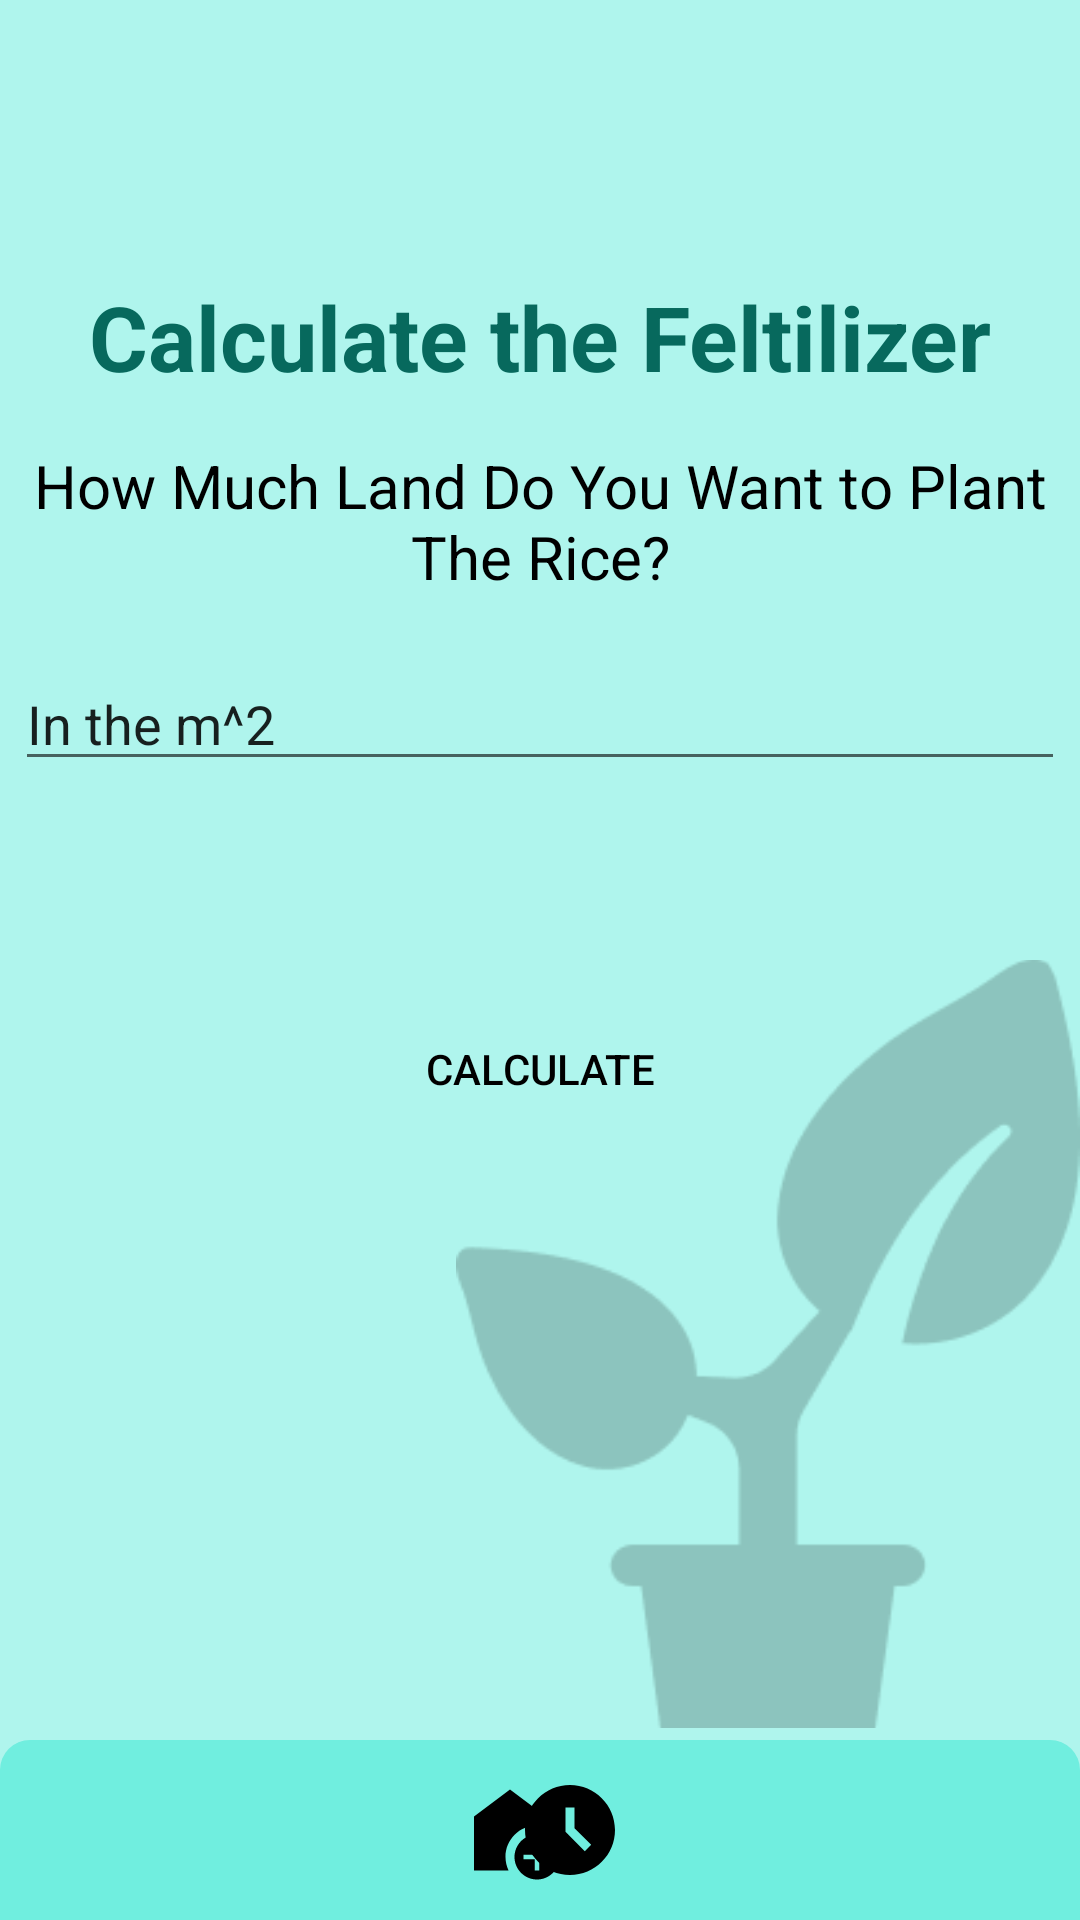

The Android layout XML behind this screen, and the referenced resources:
<!-- AndroidManifest.xml: application theme Theme.TemanTani -->
<!-- res/layout/activity_calculate.xml -->
<?xml version="1.0" encoding="utf-8"?>
<androidx.constraintlayout.widget.ConstraintLayout xmlns:android="http://schemas.android.com/apk/res/android"
    xmlns:app="http://schemas.android.com/apk/res-auto"
    xmlns:tools="http://schemas.android.com/tools"
    android:layout_width="match_parent"
    android:layout_height="match_parent"
    android:background="@color/dua"
    tools:context=".view.calculate.CalculateActivity">

    <TextView
        android:id="@+id/textView4"
        android:layout_width="wrap_content"
        android:layout_height="wrap_content"
        android:layout_marginTop="92dp"
        android:text="@string/calculate"
        android:textColor="@color/tujuh"
        android:textSize="30sp"
        android:textStyle="bold"
        app:layout_constraintEnd_toEndOf="parent"
        app:layout_constraintStart_toStartOf="parent"
        app:layout_constraintTop_toTopOf="parent" />

    <TextView
        android:id="@+id/textView6"
        android:layout_width="350dp"
        android:layout_height="wrap_content"
        android:layout_marginTop="16dp"
        android:text="@string/desc_calculate"
        android:textAlignment="center"
        android:textColor="@color/black"
        android:textSize="20sp"
        app:layout_constraintEnd_toEndOf="parent"
        app:layout_constraintHorizontal_bias="0.491"
        app:layout_constraintStart_toStartOf="parent"
        app:layout_constraintTop_toBottomOf="@+id/textView4" />

    <EditText
        android:id="@+id/editTextText"
        android:layout_width="350dp"
        android:layout_height="wrap_content"
        android:layout_marginTop="20dp"
        android:ems="10"
        android:inputType="text"
        android:text="@string/value_calculate"
        app:layout_constraintEnd_toEndOf="parent"
        app:layout_constraintHorizontal_bias="0.491"
        app:layout_constraintStart_toStartOf="parent"
        app:layout_constraintTop_toBottomOf="@+id/textView6" />

    <Button
        android:id="@+id/btn_calculate"
        android:layout_width="320dp"
        android:layout_height="wrap_content"
        android:layout_marginTop="72dp"
        android:textColor="@color/black"
        android:background="@drawable/button_empat"
        android:text="@string/calculate_btn"
        app:layout_constraintEnd_toEndOf="@+id/editTextText"
        app:layout_constraintStart_toStartOf="@+id/editTextText"
        app:layout_constraintTop_toBottomOf="@+id/editTextText" />

    <ImageView
        android:id="@+id/imageView10"
        android:layout_width="208dp"
        android:layout_height="264dp"
        app:layout_constraintBottom_toTopOf="@+id/constraintLayout2"
        app:layout_constraintEnd_toEndOf="parent"
        app:srcCompat="@drawable/ic_calculate" />

    <androidx.constraintlayout.widget.ConstraintLayout
        android:id="@+id/constraintLayout2"
        android:layout_width="match_parent"
        android:layout_height="60dp"
        android:background="@drawable/footer"
        app:layout_constraintBottom_toBottomOf="parent"
        app:layout_constraintEnd_toEndOf="parent"
        app:layout_constraintStart_toStartOf="parent">

        <ImageView
            android:id="@+id/imageView8"
            android:layout_width="wrap_content"
            android:layout_height="wrap_content"
            android:layout_marginStart="152dp"
            app:layout_constraintBottom_toBottomOf="parent"
            app:layout_constraintStart_toStartOf="parent"
            app:layout_constraintTop_toTopOf="parent"
            app:srcCompat="@drawable/home" />

        <ImageView
            android:id="@+id/imageView9"
            android:layout_width="wrap_content"
            android:layout_height="wrap_content"
            android:layout_marginEnd="152dp"
            app:layout_constraintBottom_toBottomOf="parent"
            app:layout_constraintEnd_toEndOf="parent"
            app:layout_constraintTop_toTopOf="parent"
            app:srcCompat="@drawable/history" />


    </androidx.constraintlayout.widget.ConstraintLayout>

</androidx.constraintlayout.widget.ConstraintLayout>
<!-- resources referenced by this layout -->
<resources>
  <color name="black">#FF000000</color>
  <color name="dua">#AFF5ED</color>
  <color name="tujuh">#07695D</color>
  <!-- drawable footer (drawable) -->
  <?xml version="1.0" encoding="utf-8"?>
  <selector xmlns:android="http://schemas.android.com/apk/res/android">
      <item>
          <shape android:shape="rectangle">
  
              
              <solid android:color="@color/tiga"/>
  
              
              <corners android:topLeftRadius="10dp" android:topRightRadius="10dp"/>
  
              
              <size android:width="55dp" android:height="55dp"/>
  
              
              <padding android:left="0dp" android:top="0dp" android:right="0dp" android:bottom="0dp"/>
          </shape>
      </item>
  </selector>
  <!-- drawable history (drawable) -->
  <vector android:height="36dp" android:tint="#000000"
      android:viewportHeight="24" android:viewportWidth="24"
      android:width="36dp" xmlns:android="http://schemas.android.com/apk/res/android">
      <path android:fillColor="@android:color/white" android:pathData="M11.99,2C6.47,2 2,6.48 2,12s4.47,10 9.99,10C17.52,22 22,17.52 22,12S17.52,2 11.99,2zM15.29,16.71L11,12.41V7h2v4.59l3.71,3.71L15.29,16.71z"/>
  </vector>
  <!-- drawable home (drawable) -->
  <vector android:height="36dp" android:tint="#000000"
      android:viewportHeight="24" android:viewportWidth="24"
      android:width="36dp" xmlns:android="http://schemas.android.com/apk/res/android">
      <path android:fillColor="@android:color/white" android:pathData="M18,11c0.7,0 1.37,0.1 2,0.29V9l-8,-6L4,9v12h7.68C11.25,20.09 11,19.08 11,18C11,14.13 14.13,11 18,11z"/>
      <path android:fillColor="@android:color/white" android:pathData="M18,13c-2.76,0 -5,2.24 -5,5s2.24,5 5,5s5,-2.24 5,-5S20.76,13 18,13zM21,18.5h-2.5V21h-1v-2.5H15v-1h2.5V15h1v2.5H21V18.5z"/>
  </vector>
  <!-- drawable ic_calculate: png bitmap (drawable, 5088 bytes) -->
  <string name="calculate">Calculate the Feltilizer</string>
  <string name="calculate_btn">Calculate</string>
  <string name="desc_calculate">How Much Land Do You Want to Plant The Rice?</string>
  <string name="value_calculate">In the m^2</string>
  <style name="Theme.TemanTani" parent="Base.Theme.TemanTani" />
  <color name="tiga">#70EEDF</color>
  <style name="Base.Theme.TemanTani" parent="Theme.AppCompat.Light.NoActionBar">
          
          
      </style>
</resources>
